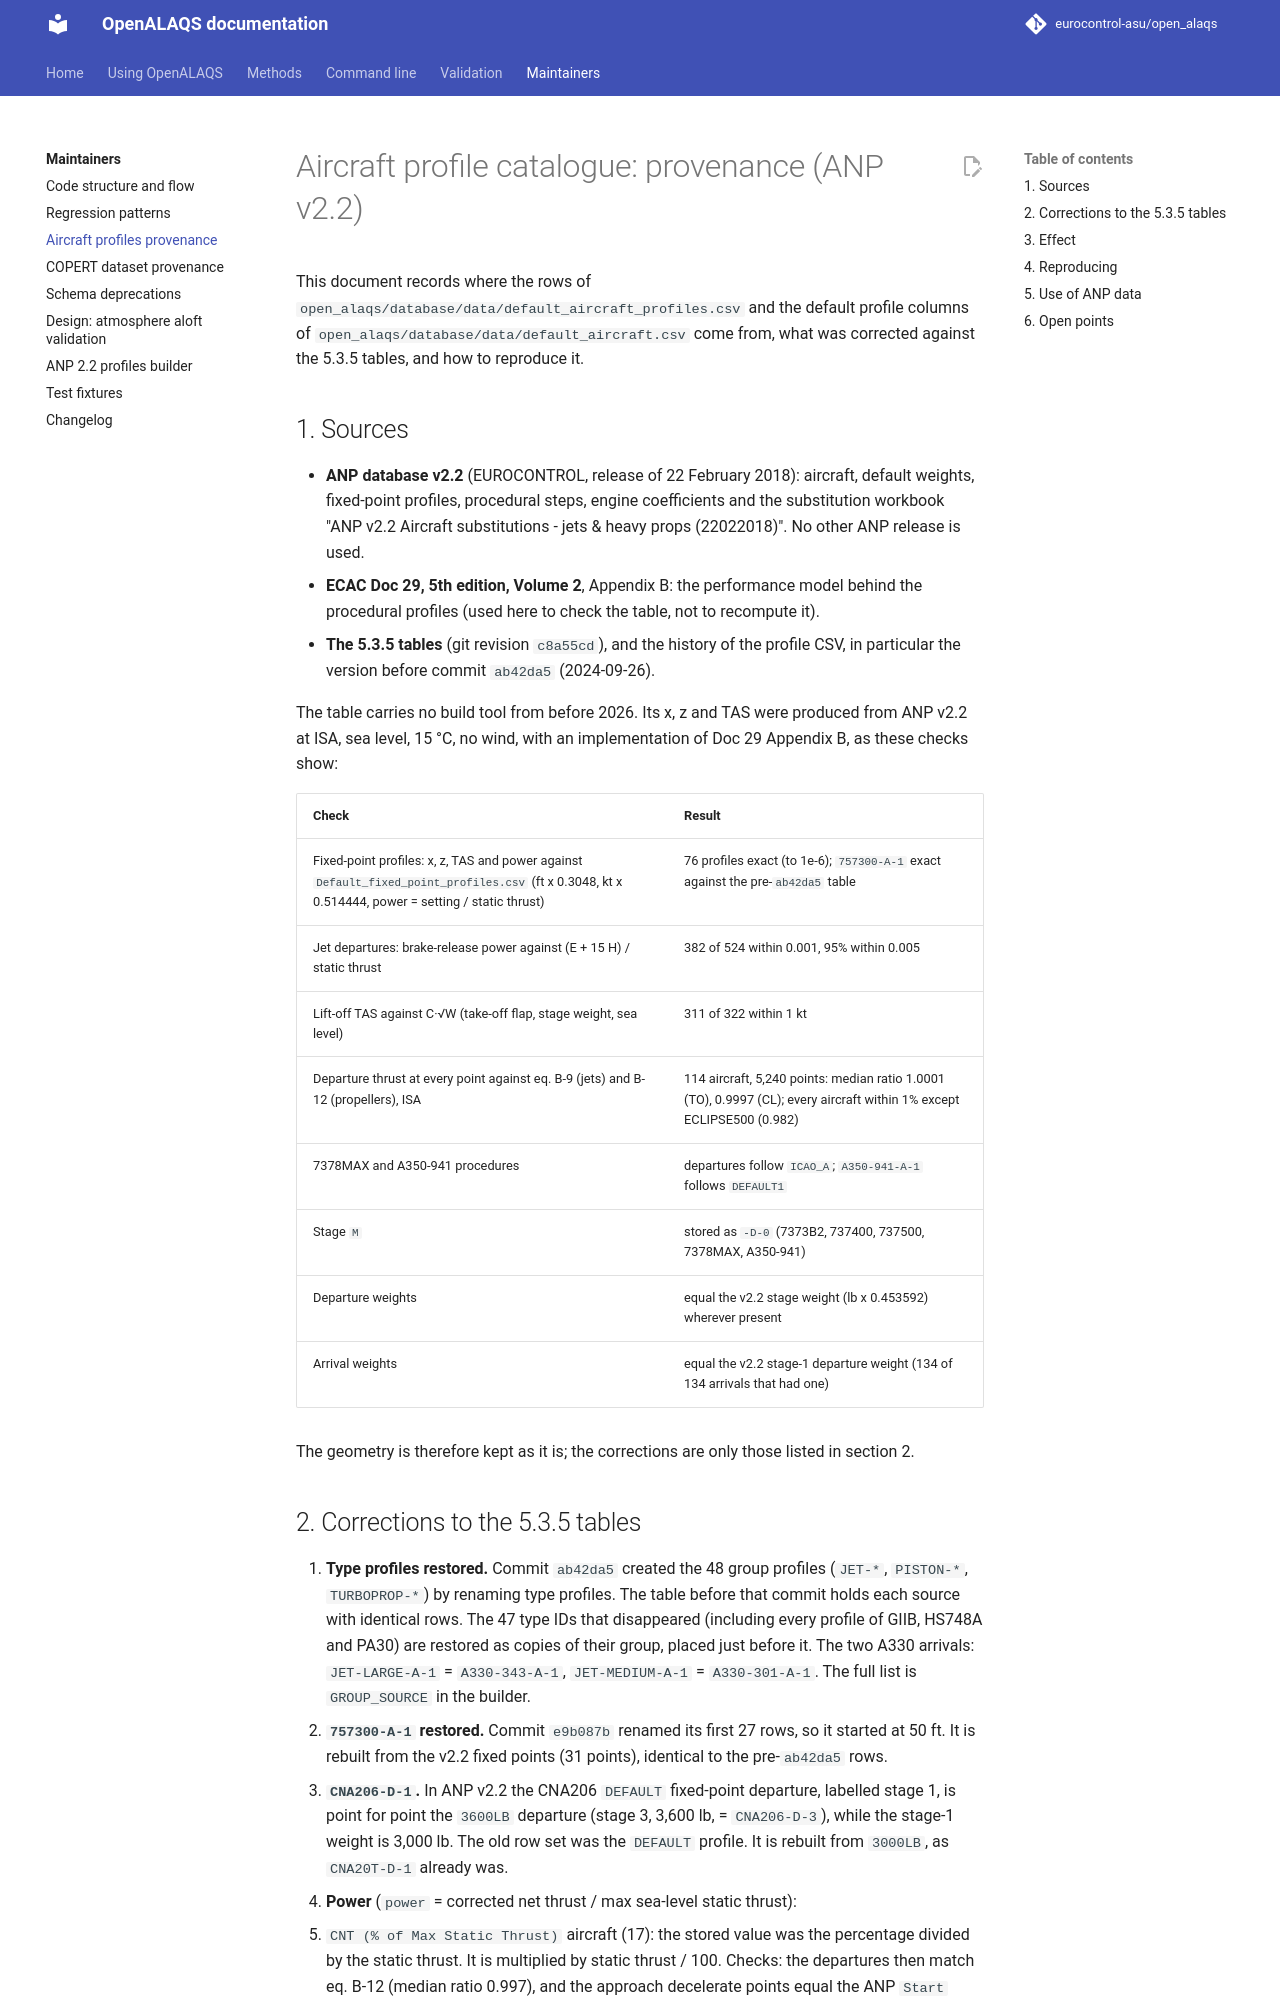

repository: eurocontrol-asu/open_alaqs · page: 5.4.3/documents/developer/AIRCRAFT_PROFILES_PROVENANCE.html · generator: mkdocs

# Aircraft profile catalogue: provenance (ANP v2.2)

This document records where the rows of
`open_alaqs/database/data/default_aircraft_profiles.csv` and the default
profile columns of `open_alaqs/database/data/default_aircraft.csv` come from,
what was corrected against the 5.3.5 tables, and how to reproduce it.

## 1. Sources

* **ANP database v2.2** (EUROCONTROL, release of 22 February 2018): aircraft,
  default weights, fixed-point profiles, procedural steps, engine coefficients
  and the substitution workbook "ANP v2.2 Aircraft substitutions - jets &
  heavy props (22022018)". No other ANP release is used.
* **ECAC Doc 29, 5th edition, Volume 2**, Appendix B: the performance model
  behind the procedural profiles (used here to check the table, not to
  recompute it).
* **The 5.3.5 tables** (git revision `c8a55cd`), and the history of the profile CSV, in particular the
  version before commit `ab42da5` (2024-09-26).

The table carries no build tool from before 2026. Its x, z and TAS were
produced from ANP v2.2 at ISA, sea level, 15 °C, no wind, with an
implementation of Doc 29 Appendix B, as these checks show:

| Check | Result |
|---|---|
| Fixed-point profiles: x, z, TAS and power against `Default_fixed_point_profiles.csv` (ft x 0.3048, kt x 0.514444, power = setting / static thrust) | 76 profiles exact (to 1e-6); `757300-A-1` exact against the pre-`ab42da5` table |
| Jet departures: brake-release power against (E + 15 H) / static thrust | 382 of 524 within 0.001, 95% within 0.005 |
| Lift-off TAS against C·√W (take-off flap, stage weight, sea level) | 311 of 322 within 1 kt |
| Departure thrust at every point against eq. B-9 (jets) and B-12 (propellers), ISA | 114 aircraft, 5,240 points: median ratio 1.0001 (TO), 0.9997 (CL); every aircraft within 1% except ECLIPSE500 (0.982) |
| 7378MAX and A350-941 procedures | departures follow `ICAO_A`; `A350-941-A-1` follows `DEFAULT1` |
| Stage `M` | stored as `-D-0` (7373B2, 737400, 737500, 7378MAX, A350-941) |
| Departure weights | equal the v2.2 stage weight (lb x 0.453592) wherever present |
| Arrival weights | equal the v2.2 stage-1 departure weight (134 of 134 arrivals that had one) |

The geometry is therefore kept as it is; the corrections are only those
listed in section 2.
